The GitHub repository xsrajasso/arboles contains a labelled image folder "dataset" with 5 categories: green, ground, leafless, red, yellow. Examples follow, each with its label.

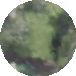
Label: green

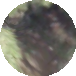
Label: ground

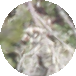
Label: leafless

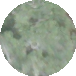
Label: green

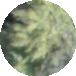
Label: green

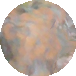
Label: red
